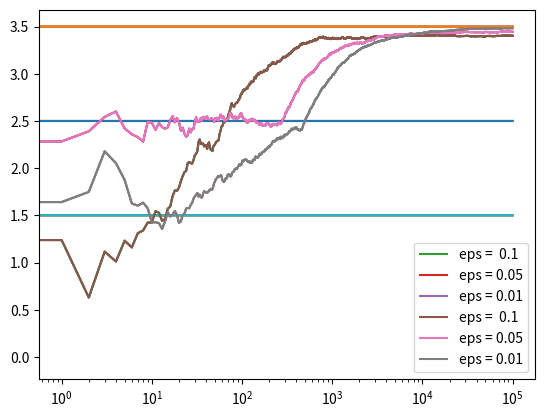

This chart was generated by the following Python code:
# -*- coding: utf-8 -*-
"""
Created on Tue May 12 03:08:01 2020

[redacted]
"""


import numpy as np
import matplotlib.pyplot as plt


class Bandit: 
    
    def __init__(self, p) : 
        
        self.p = p 
        self.p_estimate = 0 
        self.N = 0 
        
    def pull(self): 
        
        return np.random.randn() + self.p 
    
    def update(self, x): 
        
        self.N += 1 
        self.p_estimate = (1 - 1.0 / self.N ) * self.p_estimate + 1.0 / self.N * x 
        

def experiment(p1, p2, p3, eps, N): 
    
    bandits = [Bandit(p1), Bandit(p2), Bandit(p3)]
    
    # count number of sub optimal choices 
    means = np.array([p1, p2, p3])
    true_best = np.argmax(means)
    count_suboptimal = 0 

    data = np.empty(N)

    for i in range(N): 
        # epsilon greedy 
        p = np.random.random() 
        if p < eps: 
            j = np.random.choice(len(bandits))
            
        else:
            j = np.argmax([b.p_estimate for b in bandits])
        
        x = bandits[j].pull()
        bandits[j].update(x)

        if j != true_best :
            count_suboptimal += 1 
            
        data[i] = x 
    
    average = np.cumsum(data) / (np.arange(N) + 1)
    
    # plot moving average 
    plt.plot(average)
    plt.plot(np.ones(N) * p1)
    plt.plot(np.ones(N) * p2)
    plt.plot(np.ones(N) * p3)
    plt.xscale('log')
    plt.show() 
    
    for b in bandits: 
        print(b.p_estimate)
        
    print("Percent sub optimal for epsilon = %s:", eps, float(count_suboptimal) / N)
    
    return average 

if __name__ == '__main__': 
    p1, p2, p3 = 1.5 , 2.5 , 3.5 
    c1 = experiment(p1, p2, p3, 0.1, 100000)
    c2 = experiment(p1, p2, p3, 0.05,100000)
    c3 = experiment(p1, p2, p3, 0.01,100000)
    
    # log scale plot 
    plt.plot(c1, label="eps =  0.1")
    plt.plot(c2, label='eps = 0.05')
    plt.plot(c3, label='eps = 0.01')
    plt.legend()
    plt.xscale('log')
    plt.show() 
    
    # plot linear scale 
    plt.plot(c1, label="eps =  0.1")
    plt.plot(c2, label='eps = 0.05')
    plt.plot(c3, label='eps = 0.01')
    plt.legend()
    plt.show() 
                        
            
                
            